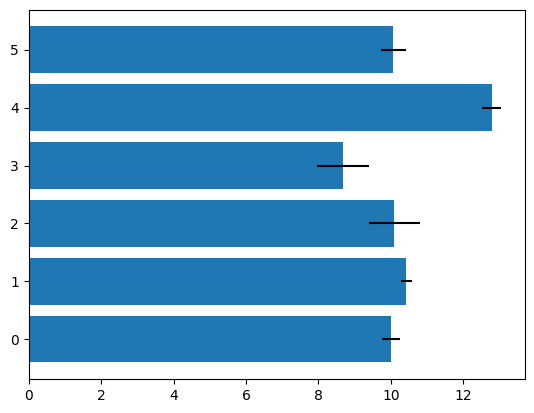

Generate this figure with matplotlib: (Note: this script raises an exception after producing the figure.)
import matplotlib.pyplot as plt
import numpy as np

# Fixing random state for reproducibility
np.random.seed(19680801)


plt.rcdefaults()
fig, ax = plt.subplots()

# Example data

y_pos = np.arange(6)
performance = 3 + 10 * np.random.rand(6)
error = np.random.rand(6)

ax.barh(y_pos, performance, xerr=error, align='center')
ax.set_yticks(y_pos, labels="Bar")
ax.invert_yaxis()  # labels read top-to-bottom
ax.set_xlabel('Performance')
ax.set_title('How fast do you want to go today?')

plt.show()